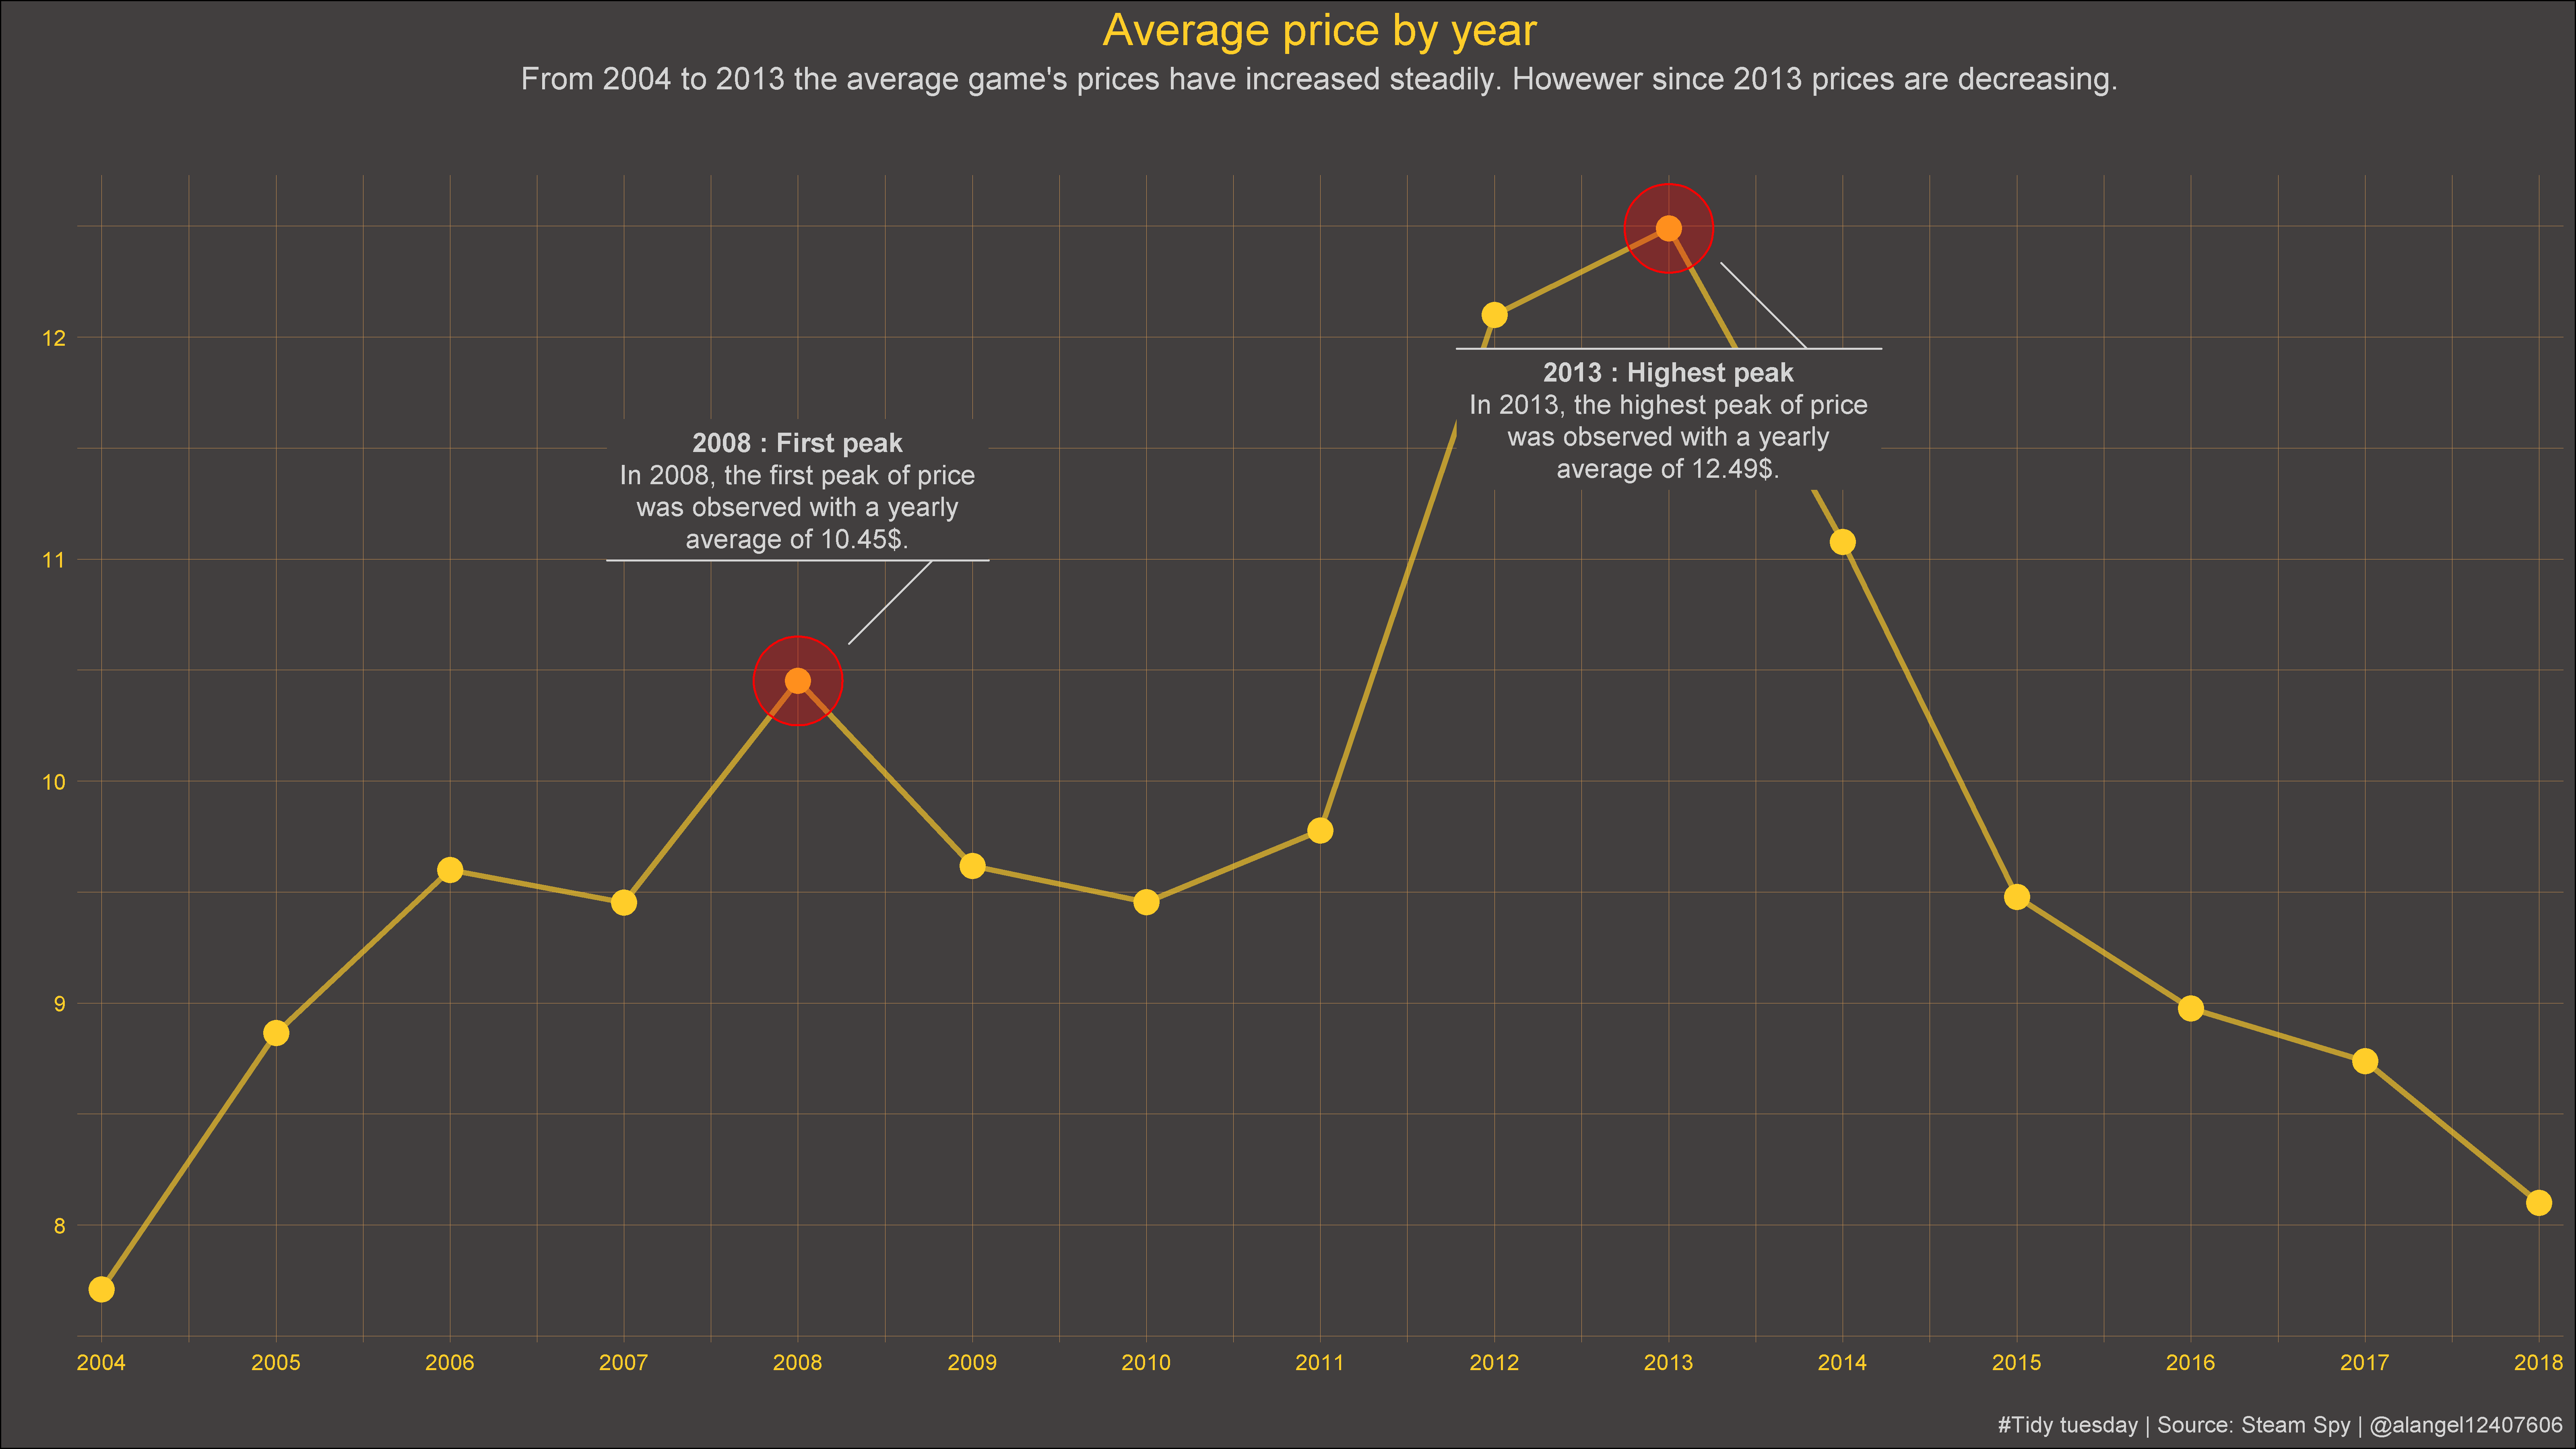

Reproduce this figure in R.
#### Import libraries ####

library(tidyverse)
library(lubridate)
library(ggforce)
library(ggrepel)
library(cowplot)
library(glue)

#### get the data ####

video_games <- 
  readr::read_csv("https://raw.githubusercontent.com/rfordatascience/tidytuesday/master/data/2019/2019-07-30/video_games.csv")

#### some cleaning ####

video_games_cleaned <- video_games %>% 
  mutate(release_date=mdy(str_replace(release_date,pattern = ",",replacement = ""))) %>% 
  arrange(release_date) %>% 
  mutate(Year=as_factor(year(release_date)),
         Month=as_factor(month(release_date)))



#### Grouping & aggegation ####

grouped_average <- video_games_cleaned %>%
  group_by(Year) %>% 
  summarise(average_price_by_year=mean(price,na.rm = T),
            median_price_by_year=median(price,na.rm = T)) %>% 
  ungroup() %>% 
  drop_na() %>% 
  mutate(Year=ymd(Year,truncated = 2))

mean_2008 <- grouped_average %>%
  filter(year(Year)=="2008") %>%
  pull(average_price_by_year) %>% 
  round(digits = 2)


mean_2013 <- grouped_average %>%
  filter(year(Year)=="2013") %>%
  pull(average_price_by_year) %>% 
  round(digits = 2)


#### Plot ####

grouped_average%>% 
  ggplot(aes(x=Year,y=average_price_by_year))+
  scale_x_date(date_breaks = "1 year",date_labels = "%Y",expand = c(0.01,0.01))+
  geom_line(size=1.2,colour="#FFCD29",alpha=.65)+
  geom_point(size=5,color="#FFCD29")+
  geom_mark_circle(data=subset(grouped_average,
                               Year==ymd("2013",truncated = 2)),
                   aes(label=paste(substr(as.character(Year),start = 0,stop = 4),": Highest peak"),
                       description=glue("In 2013, the highest peak of price was observed with a yearly average of {mean_2013}$.")),
                   color="red",
                   fill="red",
                   expand =unit(7,"mm"),
                   label.minwidth = unit(70,"mm"),
                   label.hjust = 0.5,con.colour = "#D4D4D4",label.fill = "#423F3F",label.colour = "#D4D4D4")+
  geom_mark_circle(data=subset(grouped_average,
                               Year==ymd("2008",truncated = 2)),
                   aes(label=paste(substr(as.character(Year),start = 0,stop = 4),": First peak"),
                       description=glue("In 2008, the first peak of price was observed with a yearly average of {mean_2008}$.")),
                   color="red",
                   fill="red",
                   expand =unit(7,"mm"),
                   label.minwidth = unit(70,"mm"),
                   label.hjust = 0.5,con.colour = "#D4D4D4",label.fill = "#423F3F",label.colour = "#D4D4D4")+
  theme_minimal()+
  labs(x="",
       y="",
       caption = "#Tidy tuesday | Source: Steam Spy | @alangel12407606",
       subtitle = "From 2004 to 2013 the average game's prices have increased steadily. Howewer since 2013 prices are decreasing.\n\n",
       title = "Average price by year")+
  theme(plot.background =element_rect(fill = "#423F3F"),
        plot.caption = element_text(size = 10,colour = "#D4D4D4"),
        panel.grid = element_line(colour = "#C78F50",size = 0.01),
        axis.text.x = element_text(size=10,colour = "#FFCD29"),
        plot.title = element_text(hjust = .5,size=20,colour = "#FFCD29"),
        plot.subtitle = element_text(hjust = .5,size = 14,colour = "#D4D4D4"),
        axis.text.y = element_text(size=10,color = "#FFCD29"))
